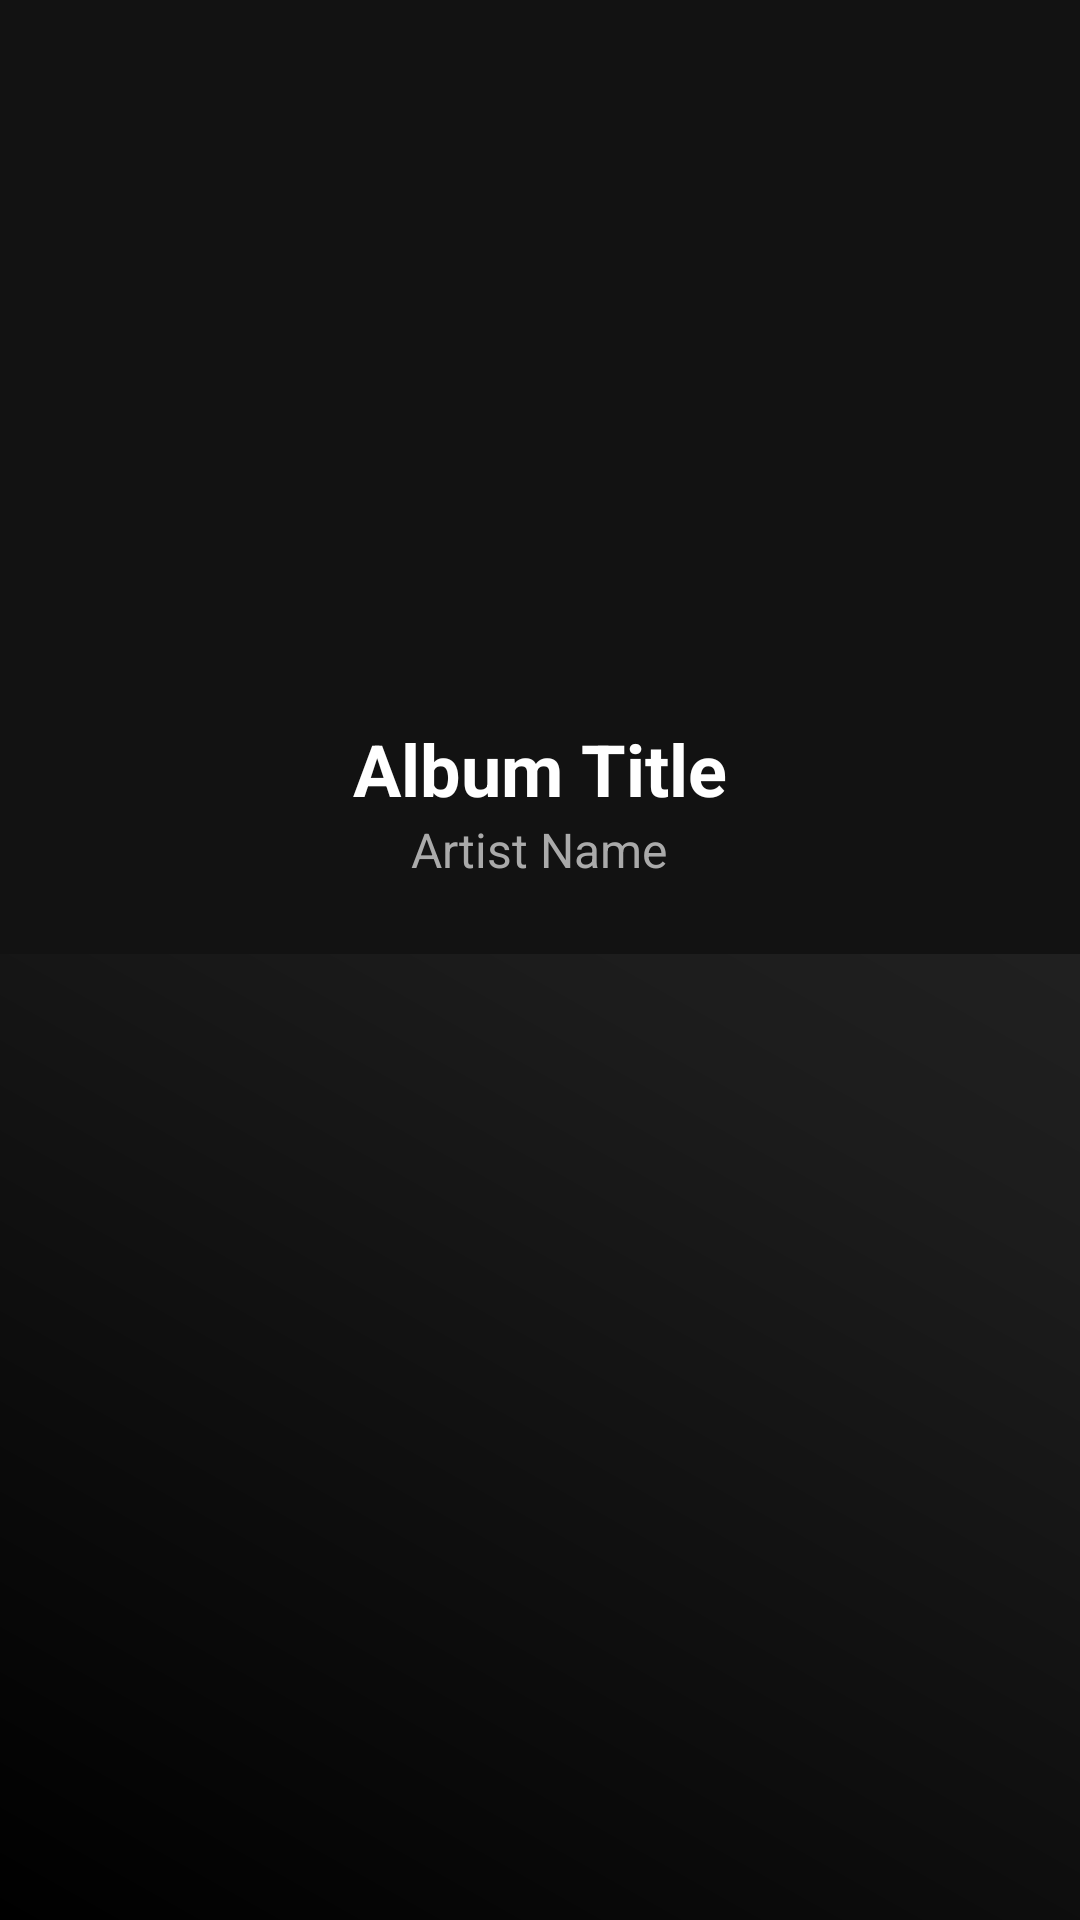

The Android layout XML behind this screen, and the referenced resources:
<!-- AndroidManifest.xml: application theme Theme.ToneTerrace -->
<!-- res/layout/activity_album_detail.xml -->
<?xml version="1.0" encoding="utf-8"?>
<androidx.coordinatorlayout.widget.CoordinatorLayout
    xmlns:android="http://schemas.android.com/apk/res/android"
    xmlns:app="http://schemas.android.com/apk/res-auto"
    android:layout_width="match_parent"
    android:layout_height="match_parent"
    android:background="@drawable/bg_gradient">

    <com.google.android.material.appbar.AppBarLayout
        android:layout_width="match_parent"
        android:layout_height="wrap_content"
        android:background="#121212">

        <LinearLayout
            android:layout_width="match_parent"
            android:layout_height="wrap_content"
            android:orientation="vertical"
            android:gravity="center"
            android:padding="24dp"
            app:layout_scrollFlags="scroll|exitUntilCollapsed">

            <ImageView
                android:id="@+id/imgDetailAlbumArt"
                android:layout_width="200dp"
                android:layout_height="200dp"
                android:src="@drawable/ic_launcher_background"
                android:scaleType="centerCrop"
                android:layout_marginBottom="16dp"/>

            <TextView
                android:id="@+id/tvDetailAlbumTitle"
                android:layout_width="wrap_content"
                android:layout_height="wrap_content"
                android:text="Album Title"
                android:textColor="#FFFFFF"
                android:textSize="24sp"
                android:textStyle="bold"/>

            <TextView
                android:id="@+id/tvDetailArtist"
                android:layout_width="wrap_content"
                android:layout_height="wrap_content"
                android:text="Artist Name"
                android:textColor="#AAAAAA"
                android:textSize="16sp"/>
        </LinearLayout>
    </com.google.android.material.appbar.AppBarLayout>

    <androidx.recyclerview.widget.RecyclerView
        android:id="@+id/recyclerViewSongs"
        android:layout_width="match_parent"
        android:layout_height="match_parent"
        app:layout_behavior="@string/appbar_scrolling_view_behavior"/>

</androidx.coordinatorlayout.widget.CoordinatorLayout>
<!-- resources referenced by this layout -->
<resources>
  <!-- drawable bg_gradient (drawable) -->
  <?xml version="1.0" encoding="utf-8"?>
  <shape xmlns:android="http://schemas.android.com/apk/res/android">
      <gradient
          android:angle="45"
          android:startColor="#000000"
          android:centerColor="#1C1C1C"
          android:endColor="#2D2D2D"
          android:type="linear" />
  </shape>
  <style name="Theme.ToneTerrace" parent="Base.Theme.ToneTerrace" />
  <style name="Base.Theme.ToneTerrace" parent="Theme.Material3.DayNight.NoActionBar">
          
          
      </style>
</resources>
